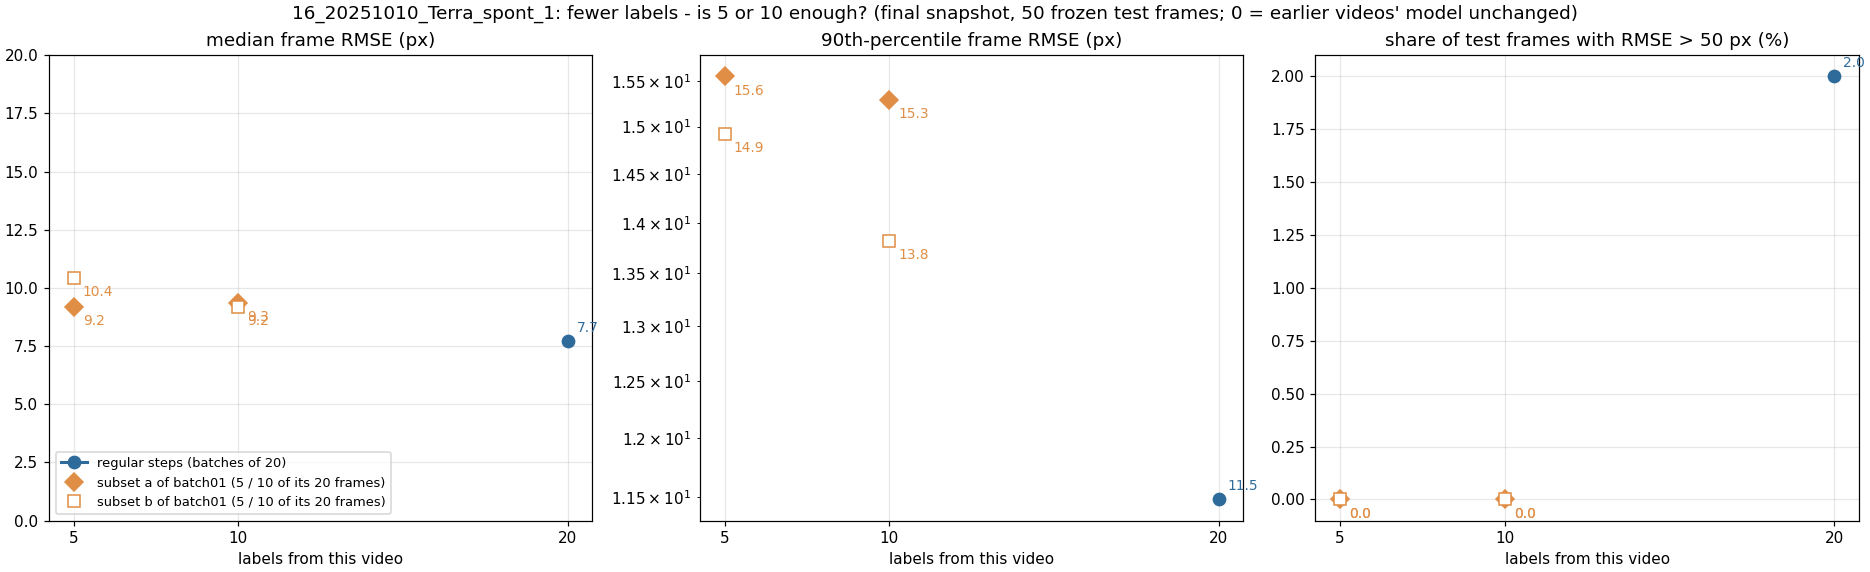

Values plotted in this chart, from the file beside it:
label, run, training_frames_this_video, median_frame_rmse_px, p90_frame_rmse_px, frac_frames_rmse_gt_50px, frac_points_conf_ge_0.6
x005_step01_final_sub05a, sub05a, 5, 9.18, 15.55, 0.0, 0.917
x005_step01_final_sub05b, sub05b, 5, 10.42, 14.92, 0.0, 0.92
x010_step01_final_sub10a, sub10a, 10, 9.35, 15.29, 0.0, 0.877
x010_step01_final_sub10b, sub10b, 10, 9.18, 13.82, 0.0, 0.863
x020_step01_final, regular step, 20, 7.72, 11.48, 0.02, 0.955
